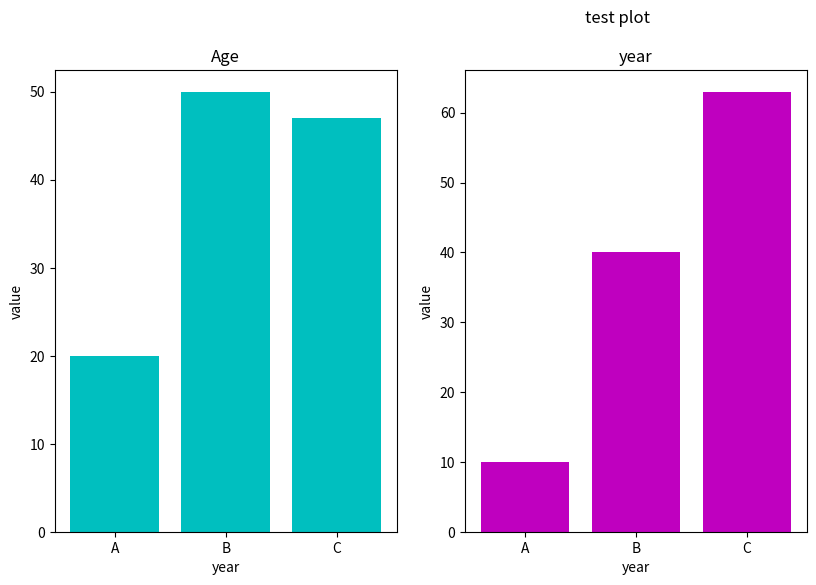

Python code for this plot:
import matplotlib.pyplot as plt
fig=plt.figure(figsize=(15.0,6.0))
names=['A','B','C']
values=[20,50,47]
values2=[10,40,63]

ax=fig.add_subplot(131)
ax2=fig.add_subplot(132)

ax.set_title('Age')
ax2.set_title('year')
ax.set_xlabel('year')
ax.set_ylabel('value')
ax2.set_xlabel('year')
ax2.set_ylabel('value')
ax.bar(names, values, color='c')
ax2.bar(names, values2, color='m')

plt.suptitle('test plot')
plt.show()
